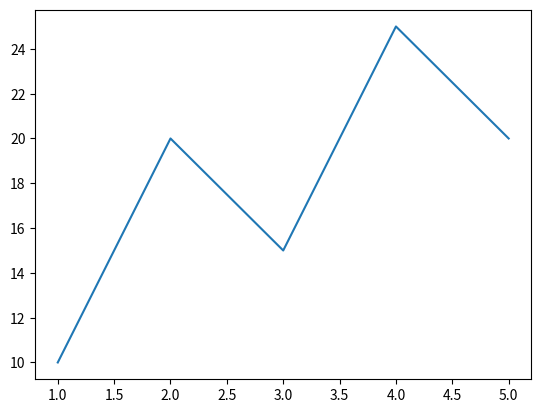

Source code (Python):
# install matplotlib

import matplotlib.pyplot as plt

x = [1,2,3,4,5] #x-axis: horizontal
y = [10,20,15,25,20] #y-axix: vertical

plt.plot(x, y)
plt.show()